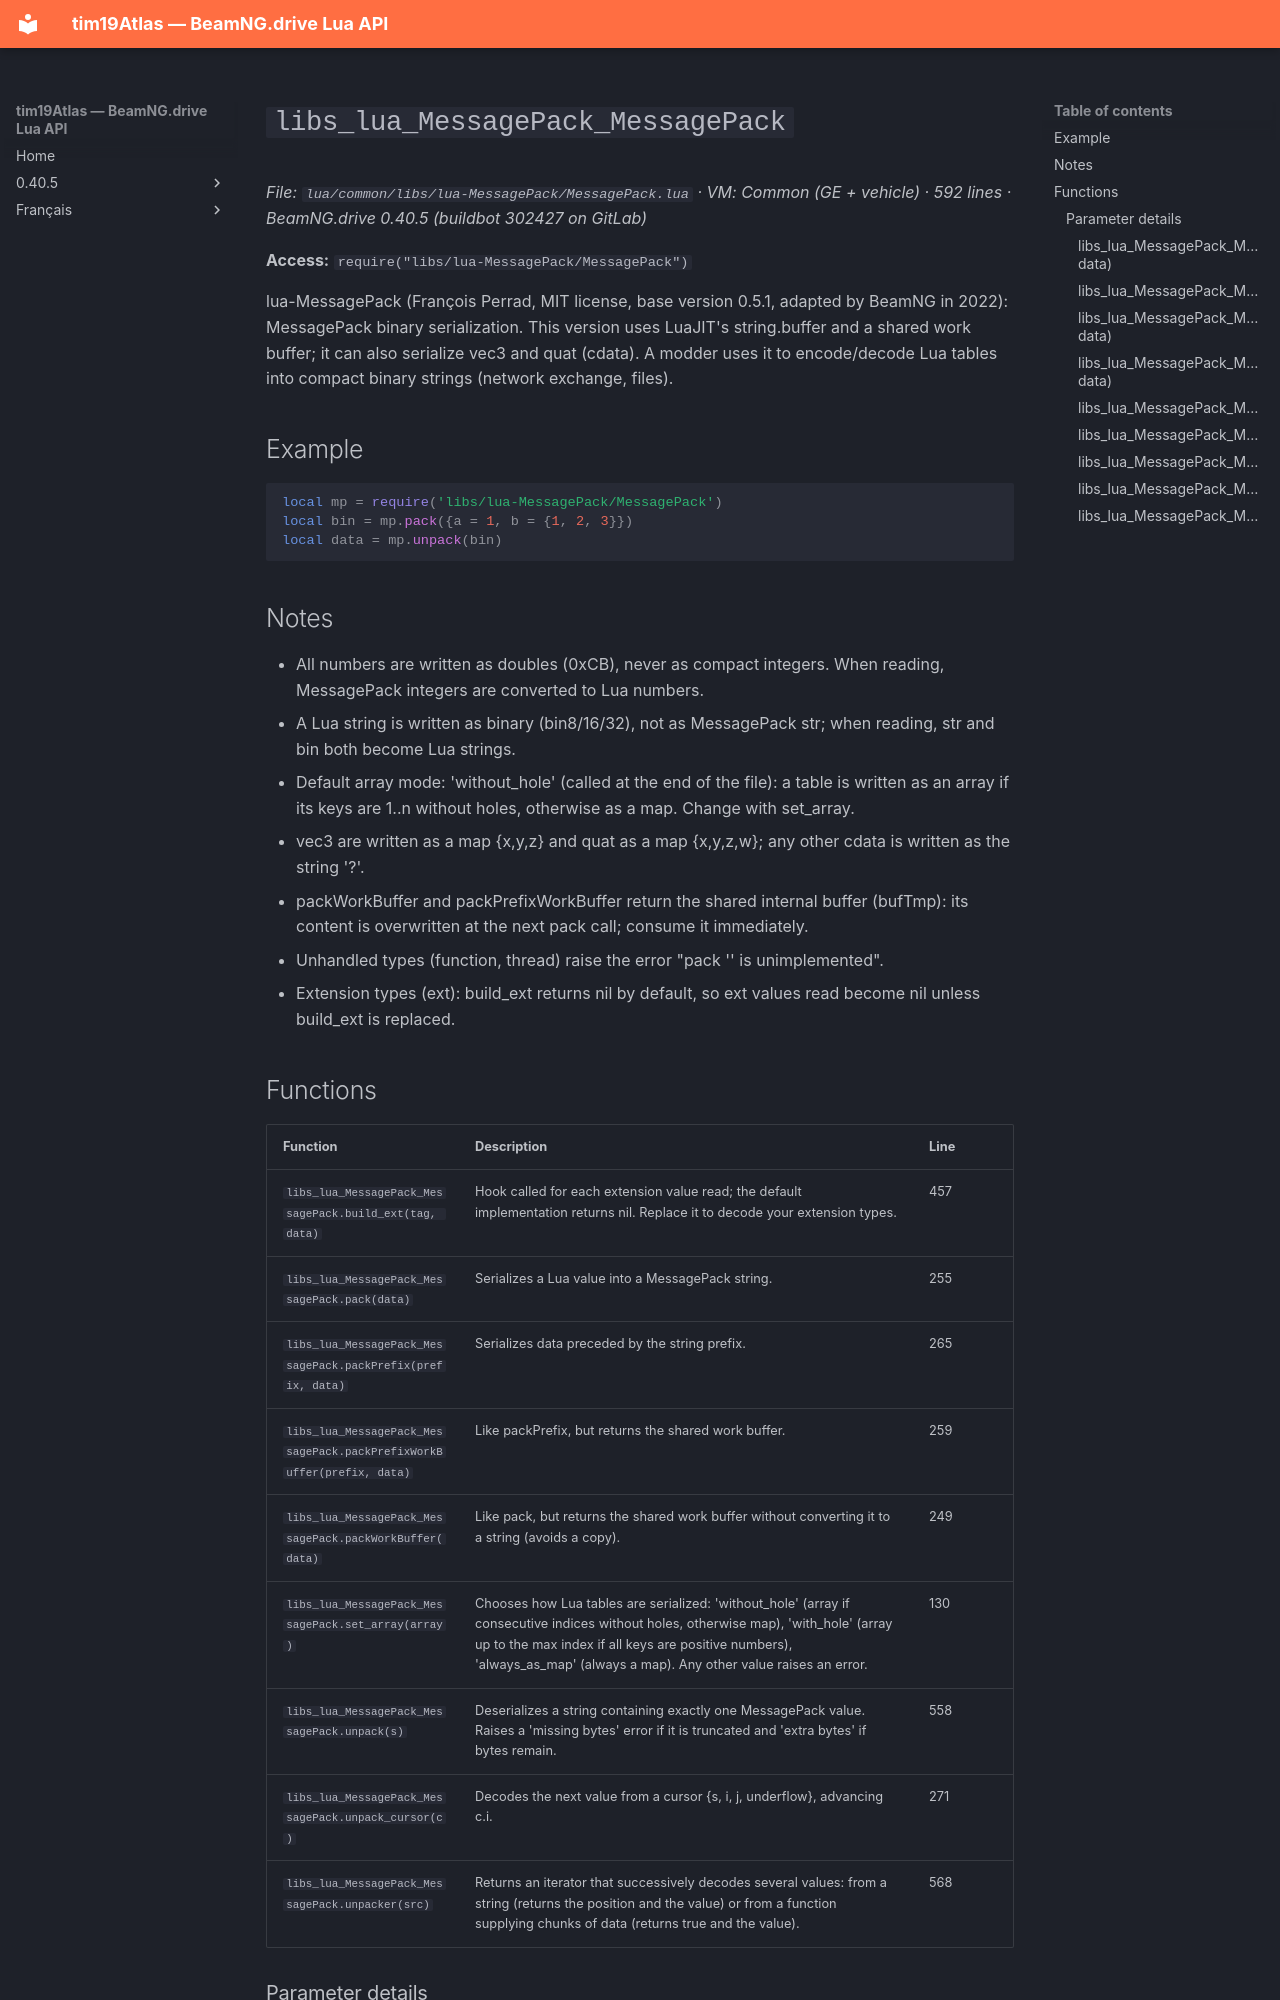

repository: Tim0219800/beamng-lua-atlas · page: 0.40.5/common/libs/lua-MessagePack/MessagePack.html · generator: mkdocs

# `libs_lua_MessagePack_MessagePack`

*File: `lua/common/libs/lua-MessagePack/MessagePack.lua` · VM: Common (GE + vehicle) · 592 lines · BeamNG.drive 0.40.5 (buildbot 302427 on GitLab)*

**Access:** `require("libs/lua-MessagePack/MessagePack")`

lua-MessagePack (François Perrad, MIT license, base version 0.5.1, adapted by BeamNG in 2022): MessagePack binary serialization. This version uses LuaJIT's string.buffer and a shared work buffer; it can also serialize vec3 and quat (cdata). A modder uses it to encode/decode Lua tables into compact binary strings (network exchange, files).

## Example

```lua
local mp = require('libs/lua-MessagePack/MessagePack')
local bin = mp.pack({a = 1, b = {1, 2, 3}})
local data = mp.unpack(bin)
```

## Notes

- All numbers are written as doubles (0xCB), never as compact integers. When reading, MessagePack integers are converted to Lua numbers.
- A Lua string is written as binary (bin8/16/32), not as MessagePack str; when reading, str and bin both become Lua strings.
- Default array mode: 'without_hole' (called at the end of the file): a table is written as an array if its keys are 1..n without holes, otherwise as a map. Change with set_array.
- vec3 are written as a map {x,y,z} and quat as a map {x,y,z,w}; any other cdata is written as the string '?'.
- packWorkBuffer and packPrefixWorkBuffer return the shared internal buffer (bufTmp): its content is overwritten at the next pack call; consume it immediately.
- Unhandled types (function, thread) raise the error "pack '<type>' is unimplemented".
- Extension types (ext): build_ext returns nil by default, so ext values read become nil unless build_ext is replaced.
